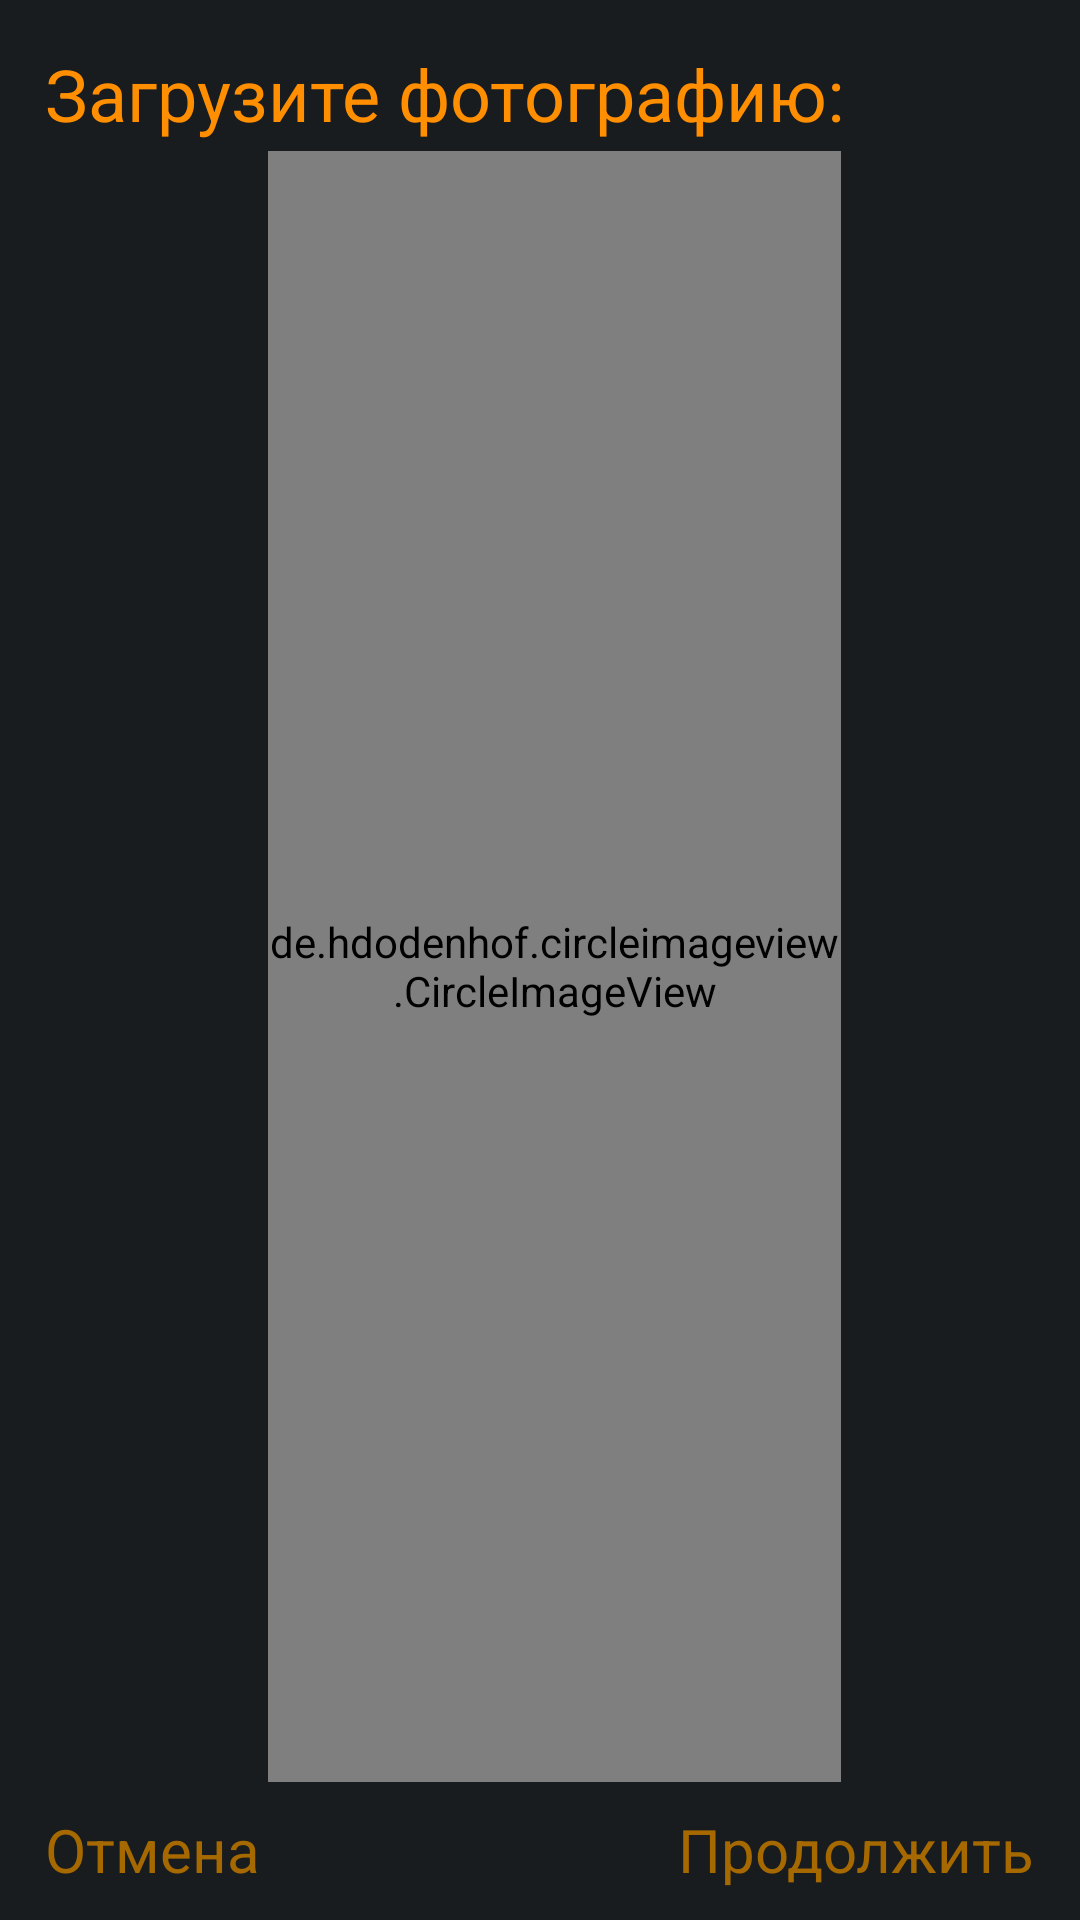

This screen was rendered from an Android layout file. Write that file and the resources it references.
<!-- AndroidManifest.xml: application theme Theme.SQLITE -->
<!-- res/layout/dialog_sendimage_layout.xml -->
<?xml version="1.0" encoding="utf-8"?>
<RelativeLayout xmlns:android="http://schemas.android.com/apk/res/android"
    xmlns:tools="http://schemas.android.com/tools"
    android:layout_width="350dp"
    android:layout_height="270dp"
    android:layout_gravity="center"
    android:background="@color/neutral10">


    <TextView
        android:id="@+id/Title"
        android:layout_width="wrap_content"
        android:layout_height="wrap_content"
        android:layout_alignParentStart="true"
        android:layout_alignParentTop="true"
        android:layout_marginStart="15dp"
        android:layout_marginTop="15dp"
        android:text="@string/sendPhoto"
        android:textColor="@color/text_orange"
        android:textSize="24sp" />

    <TextView
        android:id="@+id/textView16"
        android:layout_width="wrap_content"
        android:layout_height="wrap_content"
        android:layout_alignParentEnd="true"
        android:layout_alignParentBottom="true"
        android:layout_marginEnd="15dp"
        android:layout_marginBottom="10dp"
        android:text="@string/Cont"
        android:textColor="@color/black_orange"
        android:textSize="20sp"
        tools:ignore="RelativeOverlap" />

    <TextView
        android:id="@+id/textView17"
        android:layout_width="wrap_content"
        android:layout_height="wrap_content"
        android:layout_alignParentStart="true"
        android:layout_alignParentBottom="true"
        android:layout_marginStart="15dp"
        android:layout_marginBottom="10dp"
        android:text="@string/NoCont"
        android:textColor="@color/black_orange"
        android:textSize="20sp" />

    <de.hdodenhof.circleimageview.CircleImageView
        android:id="@+id/image"
        android:layout_width="191dp"
        android:layout_height="186dp"
        android:layout_above="@+id/textView16"
        android:layout_below="@+id/Title"
        android:layout_alignParentEnd="true"
        android:layout_marginTop="3dp"
        android:layout_marginEnd="79.5dp"
        android:layout_marginBottom="9dp"
        android:src="@drawable/food" />
</RelativeLayout>
<!-- resources referenced by this layout -->
<resources>
  <color name="black_orange">#A66900</color>
  <color name="neutral10">#191C1E</color>
  <color name="text_orange">#FF8E00</color>
  <!-- drawable food: jpg bitmap (drawable, 227450 bytes) -->
  <string name="Cont">Продолжить</string>
  <string name="NoCont">Отмена</string>
  <string name="sendPhoto">Загрузите фотографию:</string>
  <style name="Theme.SQLITE" parent="Theme.MaterialComponents.DayNight.NoActionBar">
          
          <item name="colorPrimary">@color/purple_200</item>
          <item name="colorPrimaryVariant">@color/purple_700</item>
          <item name="colorOnPrimary">@color/black</item>
          
          <item name="colorSecondary">@color/teal_200</item>
          <item name="colorSecondaryVariant">@color/teal_200</item>
          <item name="colorOnSecondary">@color/black</item>
      </style>
  <color name="purple_200">#FFBB86FC</color>
  <color name="purple_700">#FF3700B3</color>
  <color name="black">#FF000000</color>
  <color name="teal_200">#FF03DAC5</color>
</resources>
